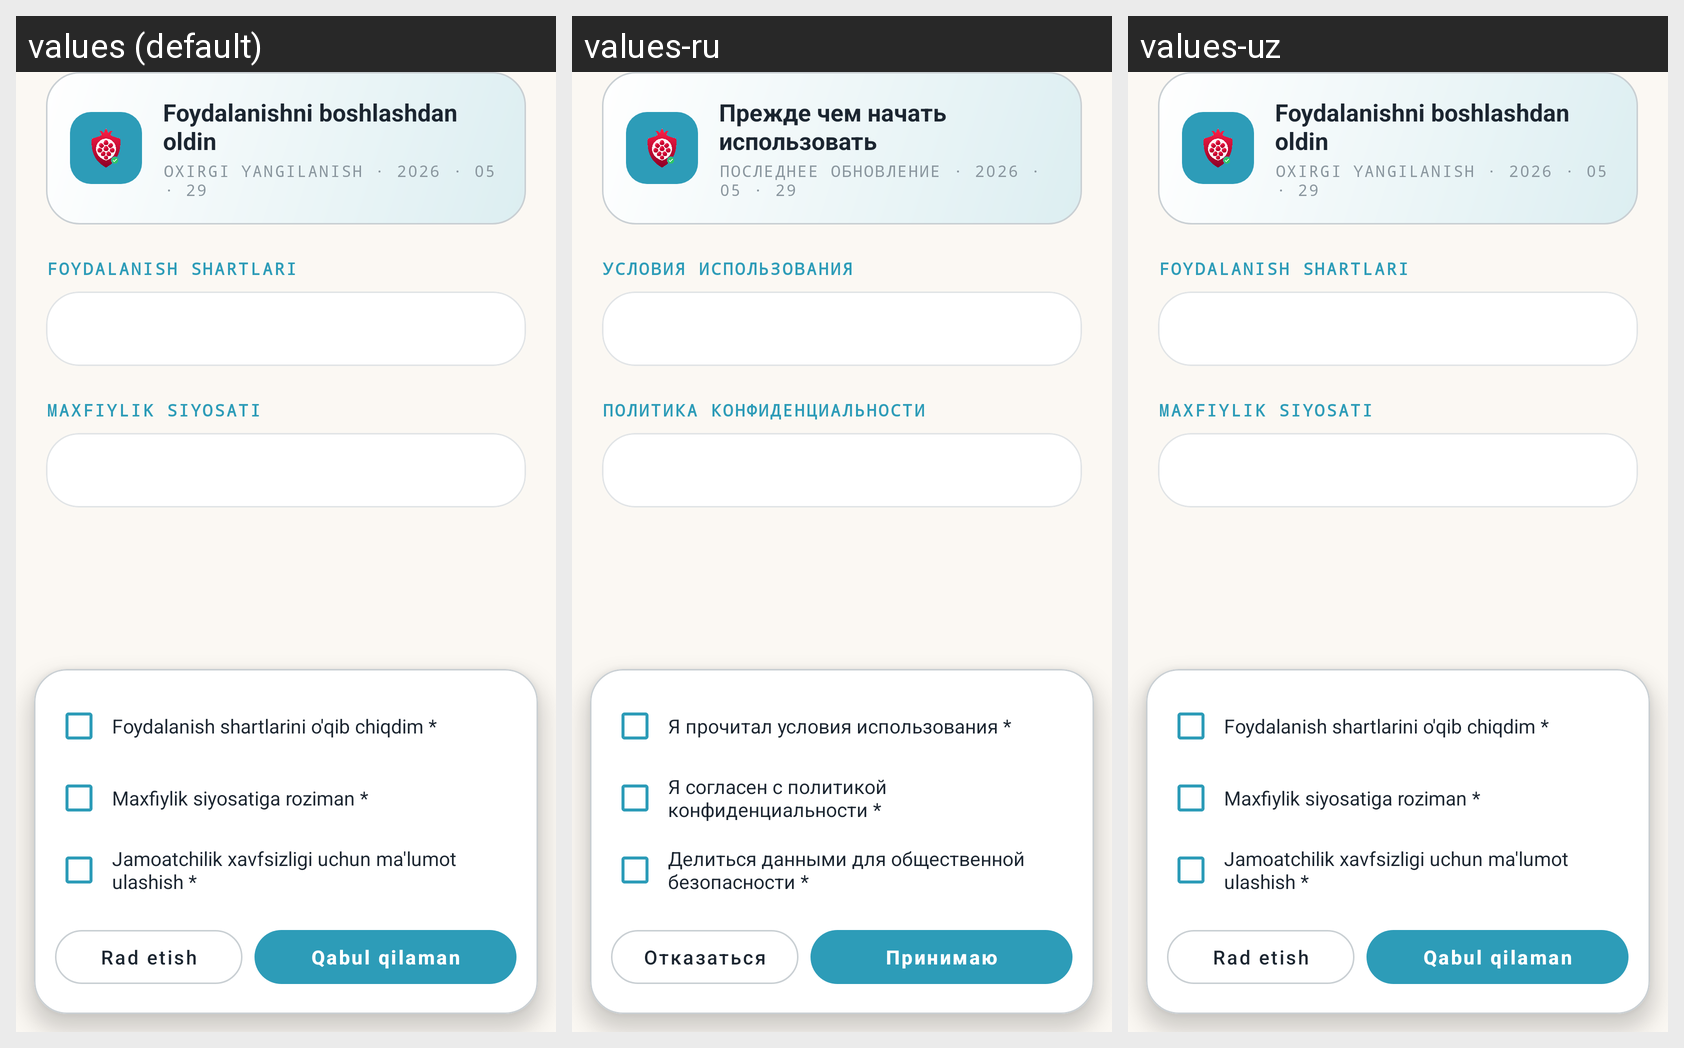

Locale-by-locale string values for the Android screen shown in this grid:
Android screen res/layout/activity_consent.xml rendered under 3 locales, left to right: values (default), values-ru, values-uz. Device: Nexus 5 (rendered at 1080×1920; each locale shown at half size, 540×960, under a caption strip naming it); theme Theme.KiberQalqon.
Strings drawn on this screen, with the default value and each locale's value (text and hints the layout hard-codes, and strings that could not be matched under every locale, appear in the picture but are not listed):

terms_breadcrumb
  values: Foydalanish shartlari
  values-ru: Условия использования
  values-uz: Foydalanish shartlari

terms_intro_title
  values: Foydalanishni boshlashdan oldin
  values-ru: Прежде чем начать использовать
  values-uz: Foydalanishni boshlashdan oldin

terms_last_update
  values: OXIRGI YANGILANISH · 2026 · 05 · 29
  values-ru: ПОСЛЕДНЕЕ ОБНОВЛЕНИЕ · 2026 · 05 · 29
  values-uz: OXIRGI YANGILANISH · 2026 · 05 · 29

terms_section_terms
  values: FOYDALANISH SHARTLARI
  values-ru: УСЛОВИЯ ИСПОЛЬЗОВАНИЯ
  values-uz: FOYDALANISH SHARTLARI

terms_section_privacy
  values: MAXFIYLIK SIYOSATI
  values-ru: ПОЛИТИКА КОНФИДЕНЦИАЛЬНОСТИ
  values-uz: MAXFIYLIK SIYOSATI

consent_terms_chk
  values: Foydalanish shartlarini o'qib chiqdim *
  values-ru: Я прочитал условия использования *
  values-uz: Foydalanish shartlarini o'qib chiqdim *

consent_privacy_chk
  values: Maxfiylik siyosatiga roziman *
  values-ru: Я согласен с политикой конфиденциальности *
  values-uz: Maxfiylik siyosatiga roziman *

consent_community_chk
  values: Jamoatchilik xavfsizligi uchun ma'lumot ulashish *
  values-ru: Делиться данными для общественной безопасности *
  values-uz: Jamoatchilik xavfsizligi uchun ma'lumot ulashish *

consent_reject
  values: Rad etish
  values-ru: Отказаться
  values-uz: Rad etish

consent_accept
  values: Qabul qilaman
  values-ru: Принимаю
  values-uz: Qabul qilaman
